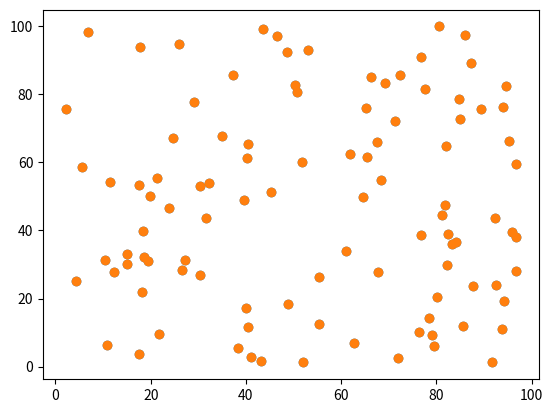
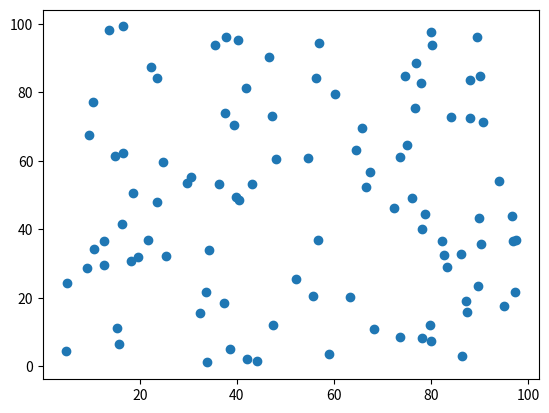
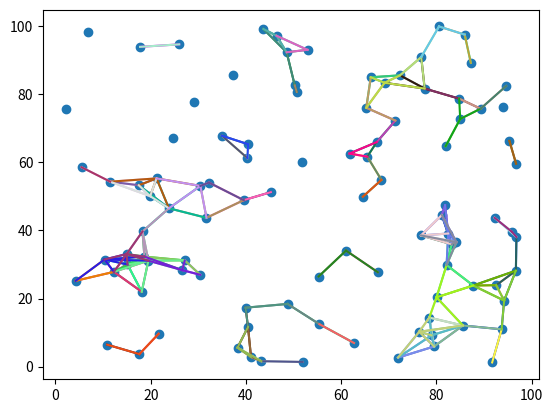
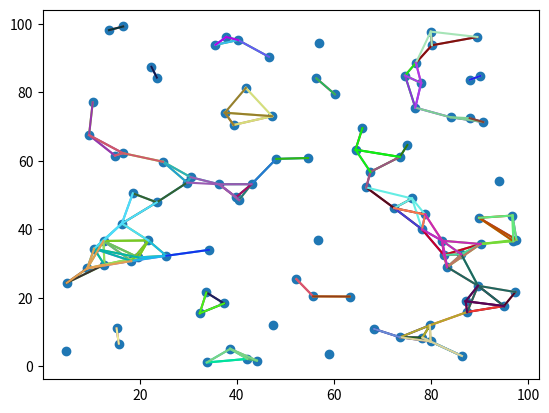

Python code for these plots, in order: (Note: this script raises an exception after producing the figures.)
#%%
import numpy as np 
import random 
import matplotlib.pyplot as plt
import array
import math
parray_x=[]
parray_y=[]
#-----------------------------------------------------------------------------------
def compare_position(farray_x=[],farray_y=[],parray_x=[],parray_y=[]):
 a=0
 
 while a<=99:
   array_x=random.uniform(1,100)
   array_y=random.uniform(1,100)
   choose_x_a=float(farray_x[a])
   choose_x_b=array_x
   choose_y_a=float(farray_y[a])
   choose_y_b=array_y
   radius=math.sqrt((choose_x_a-choose_x_b)**2+(choose_y_a-choose_y_b)**2)
   while  radius>=10: 
     array_x=random.uniform(1,100)
     array_y=random.uniform(1,100)
     choose_x_a=float(farray_x[a])
     choose_x_b=array_x
     choose_y_a=float(farray_y[a])
     choose_y_b=array_y
     radius=math.sqrt((choose_x_a-choose_x_b)**2+(choose_y_a-choose_y_b)**2)
   parray_x.append(array_x)
   parray_y.append(array_y)
   if a==99:
     return parray_x,parray_y
     break
   a+=1
  
#-----------------------------------------------------------------------------
class randomposition():
 array_x=[random.uniform(1,100)]
 array_y=[random.uniform(1,100)]
 def  random_position(array_x=[],array_y=[]):
   array_x.append(random.uniform(1,100))
   array_y.append(random.uniform(1,100))
   return array_x,array_y
 i=0
 count=99
 while i<=count:
   random_position(array_x,array_y)
   i+=1
 plt.scatter(array_x,array_y)
#----------------------------------------------------------------------------------------
first=randomposition()
#---------------------------------------------------------------------------------------
print(first.array_x)
print(first.array_y)
plt.scatter(first.array_x,first.array_y)
plt.savefig("firstdot.png")
plt.close()

compare_position(first.array_x,first.array_y,parray_x,parray_y)
print(parray_x)
print(parray_y)
plt.scatter(parray_x,parray_y)
plt.savefig("seconddot.png")
plt.close()


def compare_radius(color,people,array_x,array_y):
  a=people
  b=0
  while b<=99:
   while  a==b and b !=99:
     b+=1
   choose_x_a=float(array_x[a])
   choose_x_b=float(array_x[b])
   choose_y_a=float(array_y[a])
   choose_y_b=float(array_y[b])
   radius=math.sqrt((choose_x_a-choose_x_b)**2+(choose_y_a-choose_y_b)**2)
   if radius<=10: 
     plt.plot([array_x[a],array_x[b]],[array_y[a],array_y[b]],color=color)
     b+=1
   b+=1
  
#---------------------------------------------------------------------------------
people3=0
while people3<=99:
 color=np.random.rand(3)
 compare_radius(color,people3,first.array_x,first.array_y)
 people3+=1
plt.scatter(first.array_x,first.array_y)
plt.savefig("first.png")
plt.close()

 
people2=0
while people2<=99:
 color=np.random.rand(3)
 compare_radius(color,people2,parray_x,parray_y)
 people2+=1
plt.scatter(parray_x,parray_y)
plt.savefig("second.png")
plt.close()


 






















 # %%
newx

# %%
